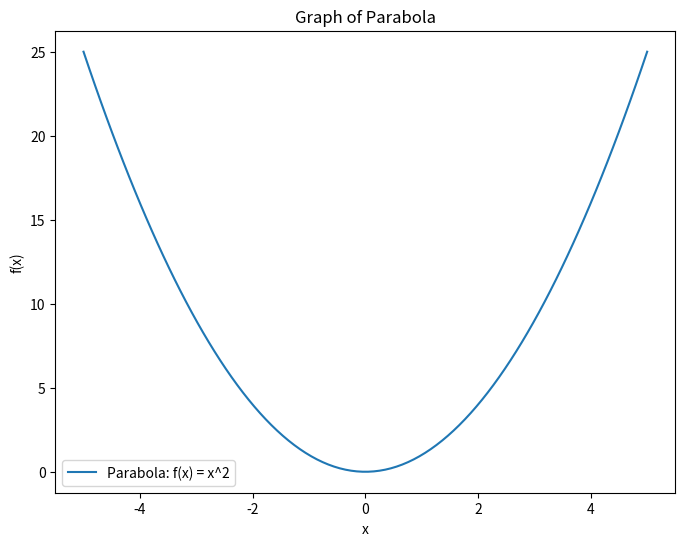
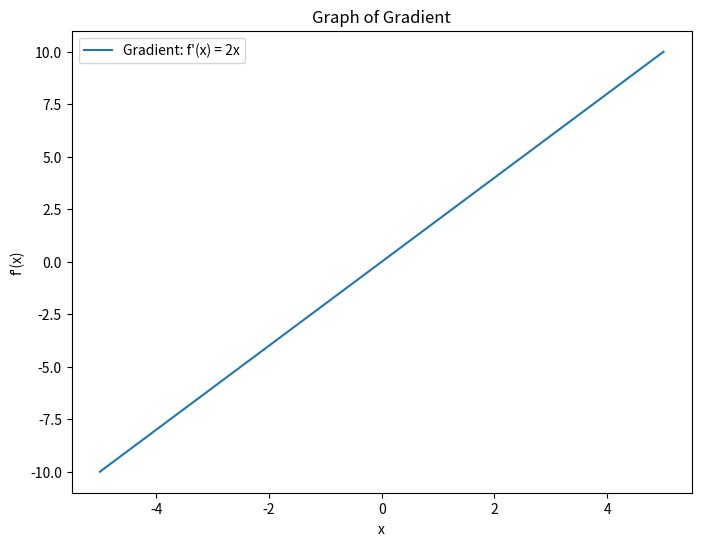

These charts were generated, in order, by the following Python code:
import numpy as np
import matplotlib.pyplot as plt

# Определение функции параболы
def parabola(x):
    return x**2

# Определение градиента функции параболы
def gradient(x):
    return 2*x

# Создание массива значений x
x = np.linspace(-5, 5, 100)

# Вычисление значений функции параболы
y = parabola(x)

# Вычисление значений градиента
grad = gradient(x)

# Построение графика параболы
plt.figure(figsize=(8, 6))
plt.plot(x, y, label='Parabola: f(x) = x^2')
plt.xlabel('x')
plt.ylabel('f(x)')
plt.title('Graph of Parabola')
plt.legend()

# Построение графика градиента
plt.figure(figsize=(8, 6))
plt.plot(x, grad, label='Gradient: f\'(x) = 2x')
plt.xlabel('x')
plt.ylabel('f\'(x)')
plt.title('Graph of Gradient')
plt.legend()

# Отображение графиков
plt.show()